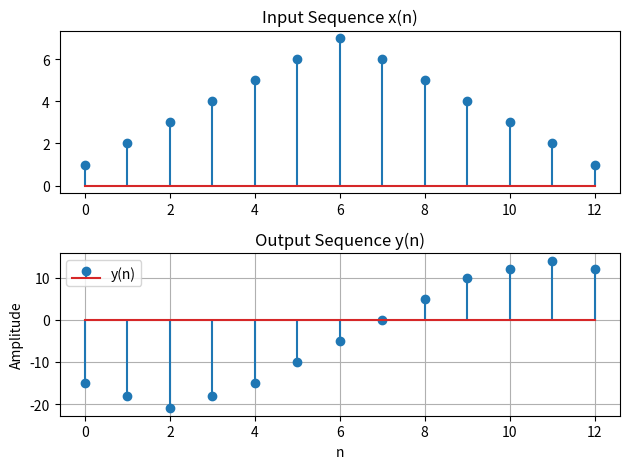

Recreate this plot in Python.
import matplotlib.pyplot as plt

# Define the input sequence x(n)
x = [1, 2, 3, 4, 5, 6, 7, 6, 5, 4, 3, 2, 1]

# Define the output sequence y(n)
n = range(len(x))  # Create a list of indices for x(n)
y = [2 * x[i - 5] - 3 * x[i + 4] if 0 <= i - 5 < len(x) and 0 <= i + 4 < len(x) else 0 for i in n]

# Handle cases where x(n-5) or x(n+4) are out of bounds
for i in range(len(y)):
    if i < 5:
        y[i] = 2 * 0 - 3 * x[i + 4]  # Consider only x(n+4)
    elif i >= len(x) - 4:
        y[i] = 2 * x[i - 5] - 3 * 0  # Consider only x(n-5)

# Plot the sequences
plt.subplot(2, 1, 1)  # Create two rows, one column, first subplot
plt.stem(n, x, label='x(n)')
plt.title('Input Sequence x(n)')

plt.subplot(2, 1, 2)  # Second subplot
plt.stem(n, y, label='y(n)')
plt.title('Output Sequence y(n)')

plt.xlabel('n')
plt.ylabel('Amplitude')
plt.legend()
plt.grid(True)
plt.tight_layout()  # Adjust spacing between subplots
plt.show()